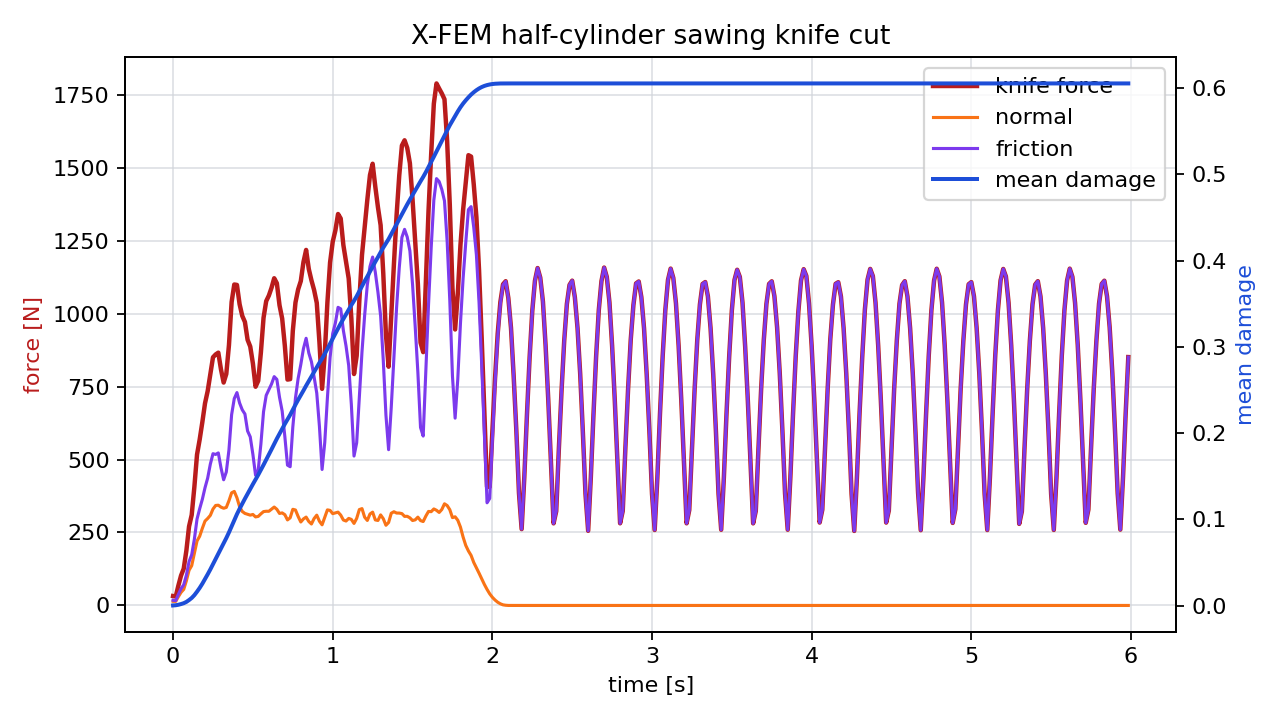

Data behind this chart, as committed beside it:
time_s, force_n, normal_force_n, friction_force_n, active_particles, mean_damage
0.00000000, 32.2, 14.38, 17.82, 1, 0.0002662
0.01667, 30.61, 13.96, 16.65, 1, 0.0005239
0.03333, 68.39, 30.2, 38.18, 2, 0.001078
0.05, 102.6, 44.87, 57.7, 4, 0.001895
0.06667, 126.1, 55.05, 71.01, 6, 0.002888
0.08333, 188.2, 84.57, 103.6, 9, 0.004394
0.1, 270.6, 120.6, 150.1, 14, 0.006528
0.1167, 310.2, 136.4, 173.7, 16, 0.008972
0.1333, 406, 179, 227, 22, 0.01221
0.15, 516.9, 220.9, 296, 29, 0.01625
0.1667, 568.7, 237.3, 331.5, 33, 0.02062
0.1833, 628.2, 264.4, 363.8, 40, 0.02551
0.2, 692.4, 289.1, 403.3, 47, 0.03086
0.2167, 734.4, 298, 436.3, 53, 0.03637
0.2333, 792.9, 308.7, 484.2, 60, 0.04205
0.25, 850.2, 330.3, 519.9, 69, 0.04809
0.2667, 859.9, 342.6, 517.4, 77, 0.0543
0.2833, 866.1, 343.5, 522.6, 85, 0.06046
0.3, 808.7, 336.9, 471.8, 92, 0.06643
0.3167, 763.7, 333.1, 430.6, 97, 0.07236
0.3333, 793.1, 335.9, 457.3, 103, 0.07841
0.35, 891.9, 358.8, 533.1, 112, 0.08494
0.3667, 1040, 385.9, 653.6, 121, 0.09202
0.3833, 1100, 390.7, 708.9, 129, 0.09923
0.4, 1098, 368.9, 729.2, 134, 0.1061
0.4167, 1032, 338.3, 693.6, 138, 0.1123
0.4333, 992.1, 322, 670.2, 144, 0.1183
0.45, 971.3, 315.3, 655.9, 150, 0.124
0.4667, 910.2, 312.5, 597.7, 157, 0.1297
0.4833, 887, 309.4, 577.6, 163, 0.1353
0.5, 829, 311.7, 517.3, 170, 0.1409
0.5167, 749.3, 303.3, 446, 176, 0.1462
0.5333, 769.7, 305.1, 464.6, 181, 0.1517
0.55, 866.7, 313.8, 552.9, 187, 0.1574
0.5667, 985.5, 321.6, 663.9, 193, 0.1633
0.5833, 1043, 322.8, 719.9, 199, 0.1692
0.6, 1062, 322.6, 739.1, 205, 0.1752
0.6167, 1088, 329.7, 758.6, 212, 0.1813
0.6333, 1121, 337.1, 783.9, 220, 0.1875
0.65, 1104, 329.4, 774.5, 226, 0.1936
0.6667, 1028, 315.3, 713.2, 231, 0.1993
0.6833, 982.9, 317.1, 665.9, 238, 0.2051
0.7, 890.1, 311, 579.1, 244, 0.2107
0.7167, 773.8, 293.1, 480.7, 249, 0.2159
0.7333, 775.4, 300.2, 475.3, 256, 0.2212
0.75, 940.7, 329.4, 611.3, 263, 0.2271
0.7667, 1038, 327, 710.9, 268, 0.2331
0.7833, 1083, 304.9, 777.8, 272, 0.2387
0.8, 1111, 286, 825.3, 275, 0.244
0.8167, 1176, 296.5, 879.9, 282, 0.2494
0.8333, 1218, 302.7, 915.3, 288, 0.255
0.85, 1153, 287.8, 865.1, 293, 0.2604
0.8667, 1114, 279.1, 835, 298, 0.2655
0.8833, 1081, 297.8, 782.9, 306, 0.2709
0.9, 1037, 309.3, 727.4, 313, 0.2765
0.9167, 902.5, 288.6, 613.9, 317, 0.2816
0.9333, 742.1, 276.3, 465.9, 322, 0.2865
0.95, 859.7, 301.9, 557.8, 329, 0.2919
0.9667, 1038, 327.5, 710.9, 336, 0.2979
0.9833, 1175, 325.7, 849.2, 342, 0.3038
... 300 more rows
